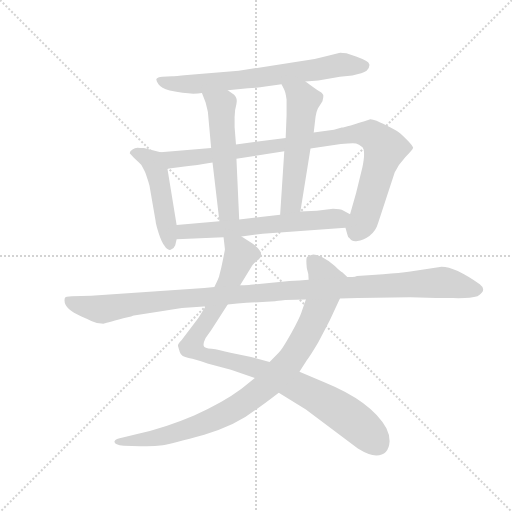
t = 0.00 s
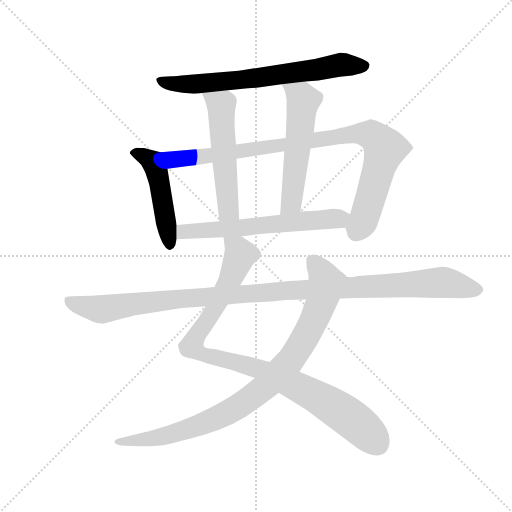
t = 1.58 s
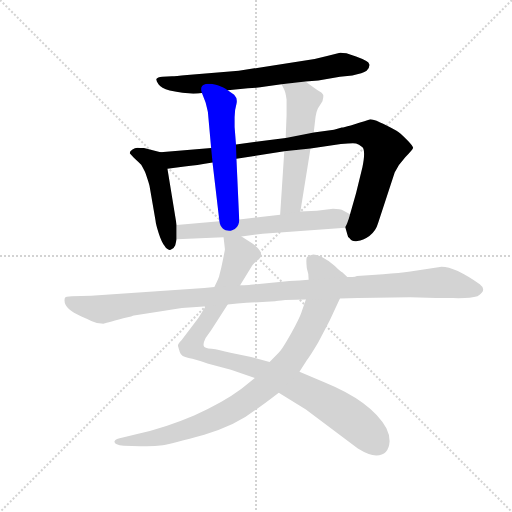
t = 3.16 s
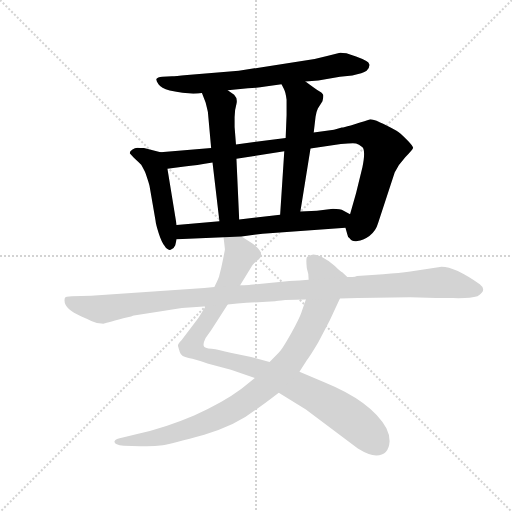
t = 4.74 s
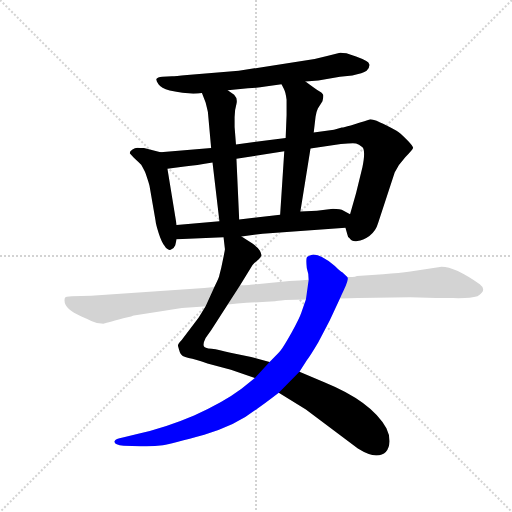
t = 6.32 s
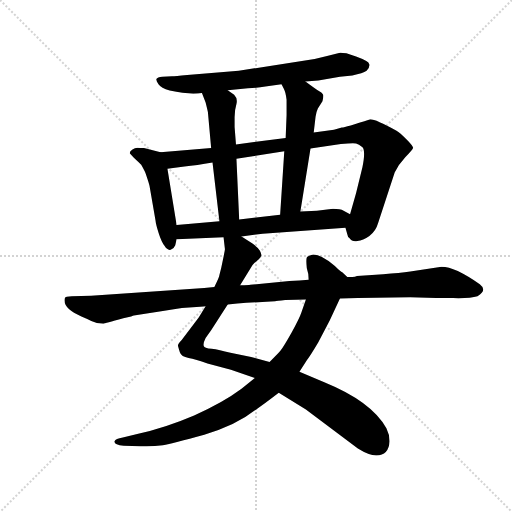
t = 7.90 s

The animated SVG that drew these frames (rendered in a browser with its animation timeline set to each time). Animation: 9 CSS @keyframes rules; one cycle of 7.90 s.

<svg version="1.1" viewBox="0 0 1024 1024" xmlns="http://www.w3.org/2000/svg">
  <g stroke="lightgray" stroke-dasharray="1,1" stroke-width="1" transform="scale(4, 4)">
    <line x1="0" y1="0" x2="256" y2="256"></line>
    <line x1="256" y1="0" x2="0" y2="256"></line>
    <line x1="128" y1="0" x2="128" y2="256"></line>
    <line x1="0" y1="128" x2="256" y2="128"></line>
  </g>
  <g transform="scale(0.92, -0.92) translate(60, -850)">
    <style type="text/css">
      
        @keyframes keyframes0 {
          from {
            stroke: blue;
            stroke-dashoffset: 704;
            stroke-width: 128;
          }
          70% {
            animation-timing-function: step-end;
            stroke: blue;
            stroke-dashoffset: 0;
            stroke-width: 128;
          }
          to {
            stroke: black;
            stroke-width: 1024;
          }
        }
        #make-me-a-hanzi-animation-0 {
          animation: keyframes0 0.8229166666666666s both;
          animation-delay: 0s;
          animation-timing-function: linear;
        }
      
        @keyframes keyframes1 {
          from {
            stroke: blue;
            stroke-dashoffset: 484;
            stroke-width: 128;
          }
          61% {
            animation-timing-function: step-end;
            stroke: blue;
            stroke-dashoffset: 0;
            stroke-width: 128;
          }
          to {
            stroke: black;
            stroke-width: 1024;
          }
        }
        #make-me-a-hanzi-animation-1 {
          animation: keyframes1 0.6438802083333334s both;
          animation-delay: 0.8229166666666666s;
          animation-timing-function: linear;
        }
      
        @keyframes keyframes2 {
          from {
            stroke: blue;
            stroke-dashoffset: 952;
            stroke-width: 128;
          }
          76% {
            animation-timing-function: step-end;
            stroke: blue;
            stroke-dashoffset: 0;
            stroke-width: 128;
          }
          to {
            stroke: black;
            stroke-width: 1024;
          }
        }
        #make-me-a-hanzi-animation-2 {
          animation: keyframes2 1.0247395833333333s both;
          animation-delay: 1.466796875s;
          animation-timing-function: linear;
        }
      
        @keyframes keyframes3 {
          from {
            stroke: blue;
            stroke-dashoffset: 546;
            stroke-width: 128;
          }
          64% {
            animation-timing-function: step-end;
            stroke: blue;
            stroke-dashoffset: 0;
            stroke-width: 128;
          }
          to {
            stroke: black;
            stroke-width: 1024;
          }
        }
        #make-me-a-hanzi-animation-3 {
          animation: keyframes3 0.6943359375s both;
          animation-delay: 2.491536458333333s;
          animation-timing-function: linear;
        }
      
        @keyframes keyframes4 {
          from {
            stroke: blue;
            stroke-dashoffset: 557;
            stroke-width: 128;
          }
          64% {
            animation-timing-function: step-end;
            stroke: blue;
            stroke-dashoffset: 0;
            stroke-width: 128;
          }
          to {
            stroke: black;
            stroke-width: 1024;
          }
        }
        #make-me-a-hanzi-animation-4 {
          animation: keyframes4 0.7032877604166666s both;
          animation-delay: 3.185872395833333s;
          animation-timing-function: linear;
        }
      
        @keyframes keyframes5 {
          from {
            stroke: blue;
            stroke-dashoffset: 622;
            stroke-width: 128;
          }
          67% {
            animation-timing-function: step-end;
            stroke: blue;
            stroke-dashoffset: 0;
            stroke-width: 128;
          }
          to {
            stroke: black;
            stroke-width: 1024;
          }
        }
        #make-me-a-hanzi-animation-5 {
          animation: keyframes5 0.7561848958333334s both;
          animation-delay: 3.8891601562499996s;
          animation-timing-function: linear;
        }
      
        @keyframes keyframes6 {
          from {
            stroke: blue;
            stroke-dashoffset: 987;
            stroke-width: 128;
          }
          76% {
            animation-timing-function: step-end;
            stroke: blue;
            stroke-dashoffset: 0;
            stroke-width: 128;
          }
          to {
            stroke: black;
            stroke-width: 1024;
          }
        }
        #make-me-a-hanzi-animation-6 {
          animation: keyframes6 1.05322265625s both;
          animation-delay: 4.645345052083333s;
          animation-timing-function: linear;
        }
      
        @keyframes keyframes7 {
          from {
            stroke: blue;
            stroke-dashoffset: 935;
            stroke-width: 128;
          }
          75% {
            animation-timing-function: step-end;
            stroke: blue;
            stroke-dashoffset: 0;
            stroke-width: 128;
          }
          to {
            stroke: black;
            stroke-width: 1024;
          }
        }
        #make-me-a-hanzi-animation-7 {
          animation: keyframes7 1.0109049479166667s both;
          animation-delay: 5.698567708333333s;
          animation-timing-function: linear;
        }
      
        @keyframes keyframes8 {
          from {
            stroke: blue;
            stroke-dashoffset: 1150;
            stroke-width: 128;
          }
          79% {
            animation-timing-function: step-end;
            stroke: blue;
            stroke-dashoffset: 0;
            stroke-width: 128;
          }
          to {
            stroke: black;
            stroke-width: 1024;
          }
        }
        #make-me-a-hanzi-animation-8 {
          animation: keyframes8 1.1858723958333333s both;
          animation-delay: 6.70947265625s;
          animation-timing-function: linear;
        }
      
    </style>
    
      <path d="M 604 673 L 632 675 L 679 683 L 706 686 Q 729 690 737 696 Q 744 703 743 710 Q 742 717 714 727 L 693 734 Q 680 736 677 735 L 651 728 L 624 722 L 459 696 L 347 687 Q 320 684 314 684 L 293 683 Q 282 682 280 678 Q 279 675 284.5 667 Q 290 659 309 653 Q 354 643 379 648 L 435 654 L 479 658 Q 503 659 517 662 L 552 667 L 604 673 Z" fill="lightgray"></path>
    
      <path d="M 289 519 L 253 528 Q 244 528 239 529 Q 233 529 228 525 Q 222 521 222 517 L 231 507 Q 245 494 247 492 Q 256 476 257 472 L 261 460 Q 264 451 265 446 L 278 371 Q 279 361 285 343 Q 291 324 298 315 Q 304 305 311 307 Q 318 309 321 317 L 324 330 L 324 361 L 304 483 C 299 513 298 517 289 519 Z" fill="lightgray"></path>
    
      <path d="M 691 355 L 695 341 Q 696 334 700 332 Q 705 324 717 326 Q 729 327 743 337 Q 757 347 762 365 L 798 475 Q 806 492 821 508 Q 836 523 838 528 Q 839 532 824 547 Q 809 562 802 566 Q 757 591 745 591 Q 691 573 683 573 L 666 568 L 622 562 L 561 550 L 453 536 L 399 528 L 289 519 C 259 517 274 479 304 483 L 341 488 Q 367 491 402 497 L 454 505 L 558 521 L 615 527 L 681 537 Q 707 539 714 538 Q 720 537 728 530 Q 735 522 728 487 L 714 430 L 701 384 C 693 355 690 358 691 355 Z" fill="lightgray"></path>
    
      <path d="M 379 648 L 387 627 Q 391 611 392 606 L 399 528 L 402 497 L 417 369 C 420 339 461 343 460 373 L 454 505 L 453 536 L 450 574 L 450 595 Q 450 611 454 624 Q 457 636 449 644 L 435 654 C 411 671 368 676 379 648 Z" fill="lightgray"></path>
    
      <path d="M 622 562 L 626 596 Q 628 608 631 614 L 641 630 Q 643 638 643 642 Q 643 646 635 651 Q 627 656 604 673 C 580 691 539 694 552 667 L 557 657 Q 561 650 563 633 L 563 600 L 561 550 L 558 521 L 549 383 C 547 353 588 360 593 390 L 615 527 L 622 562 Z" fill="lightgray"></path>
    
      <path d="M 465 336 L 511 342 L 691 355 C 721 357 727 369 701 384 L 687 392 Q 680 396 664 396 L 629 392 L 593 390 L 549 383 L 460 373 L 417 369 L 324 361 C 294 358 294 329 324 330 L 426 334 L 465 336 Z" fill="lightgray"></path>
    
      <path d="M 387 184 L 372 160 L 335 111 Q 326 102 327 98 Q 328 94 331 84 Q 334 74 350 72 Q 365 69 391 60 L 442 46 L 494 28 L 546 -4 L 605 -40 L 718 -125 Q 742 -140 758 -140 Q 785 -140 787 -109 Q 787 -95 780 -81 Q 748 -23 645 19 L 591 42 L 526 63 L 486 74 L 441 83 Q 416 90 400 92 Q 384 93 383 98 Q 381 103 387 115 L 399 132 L 435 188 L 462 230 L 489 274 Q 497 282 502 286 Q 507 290 508 294 Q 509 297 505 305 Q 500 313 488 321 L 465 336 C 440 352 423 364 426 334 L 429 308 Q 429 307 426 292 L 421 268 L 417 252 Q 417 248 406 226 L 387 184 Z" fill="lightgray"></path>
    
      <path d="M 494 28 L 465 5 Q 425 -25 362 -53 Q 299 -80 236 -94 L 207 -101 Q 191 -104 189 -109 Q 187 -117 209 -119 L 245 -120 Q 272 -121 294 -118 Q 315 -114 384 -95 Q 453 -75 497 -40 Q 511 -31 546 -4 L 591 42 L 607 67 Q 613 74 632 106 L 657 154 L 679 201 C 692 228 699 244 695 248 L 684 258 Q 681 259 668 272 Q 639 297 621 297 Q 608 294 607 290 Q 605 286 607 267 Q 611 256 611 242 L 605 199 L 595 170 Q 591 158 574 127 Q 556 95 550 88 Q 544 81 526 63 L 494 28 Z" fill="lightgray"></path>
    
      <path d="M 384 224 L 138 207 L 96 206 Q 82 206 81 202 Q 75 180 117 162 Q 127 158 138.5 152 Q 150 146 165 146 Q 167 147 208 158 L 225 162 Q 230 164 231 164 L 294 174 Q 331 180 343 181 L 375 183 Q 384 183 387 184 L 435 188 L 456 190 Q 477 192 501 193 L 538 195 Q 541 196 560 198 L 605 199 L 679 201 L 718 202 L 832 204 L 888 202 L 925 202 Q 962 201 978 206 Q 1000 219 983 232 Q 929 270 900 270 L 832 260 Q 809 257 773 254 L 716 250 Q 712 248 706 248 L 695 248 L 611 242 L 591 240 L 569 239 L 484 231 Q 481 230 462 230 L 406 226 L 384 224 Z" fill="lightgray"></path>
    
    
      <clipPath id="make-me-a-hanzi-clip-0">
        <path d="M 604 673 L 632 675 L 679 683 L 706 686 Q 729 690 737 696 Q 744 703 743 710 Q 742 717 714 727 L 693 734 Q 680 736 677 735 L 651 728 L 624 722 L 459 696 L 347 687 Q 320 684 314 684 L 293 683 Q 282 682 280 678 Q 279 675 284.5 667 Q 290 659 309 653 Q 354 643 379 648 L 435 654 L 479 658 Q 503 659 517 662 L 552 667 L 604 673 Z"></path>
      </clipPath>
      <path clip-path="url(#make-me-a-hanzi-clip-0)" d="M 289 675 L 306 668 L 350 666 L 470 677 L 677 709 L 733 706" fill="none" id="make-me-a-hanzi-animation-0" stroke-dasharray="576 1152" stroke-linecap="round"></path>
    
      <clipPath id="make-me-a-hanzi-clip-1">
        <path d="M 289 519 L 253 528 Q 244 528 239 529 Q 233 529 228 525 Q 222 521 222 517 L 231 507 Q 245 494 247 492 Q 256 476 257 472 L 261 460 Q 264 451 265 446 L 278 371 Q 279 361 285 343 Q 291 324 298 315 Q 304 305 311 307 Q 318 309 321 317 L 324 330 L 324 361 L 304 483 C 299 513 298 517 289 519 Z"></path>
      </clipPath>
      <path clip-path="url(#make-me-a-hanzi-clip-1)" d="M 231 516 L 266 503 L 280 480 L 309 319" fill="none" id="make-me-a-hanzi-animation-1" stroke-dasharray="356 712" stroke-linecap="round"></path>
    
      <clipPath id="make-me-a-hanzi-clip-2">
        <path d="M 691 355 L 695 341 Q 696 334 700 332 Q 705 324 717 326 Q 729 327 743 337 Q 757 347 762 365 L 798 475 Q 806 492 821 508 Q 836 523 838 528 Q 839 532 824 547 Q 809 562 802 566 Q 757 591 745 591 Q 691 573 683 573 L 666 568 L 622 562 L 561 550 L 453 536 L 399 528 L 289 519 C 259 517 274 479 304 483 L 341 488 Q 367 491 402 497 L 454 505 L 558 521 L 615 527 L 681 537 Q 707 539 714 538 Q 720 537 728 530 Q 735 522 728 487 L 714 430 L 701 384 C 693 355 690 358 691 355 Z"></path>
      </clipPath>
      <path clip-path="url(#make-me-a-hanzi-clip-2)" d="M 297 515 L 320 503 L 711 559 L 747 556 L 777 527 L 734 382 L 713 341" fill="none" id="make-me-a-hanzi-animation-2" stroke-dasharray="824 1648" stroke-linecap="round"></path>
    
      <clipPath id="make-me-a-hanzi-clip-3">
        <path d="M 379 648 L 387 627 Q 391 611 392 606 L 399 528 L 402 497 L 417 369 C 420 339 461 343 460 373 L 454 505 L 453 536 L 450 574 L 450 595 Q 450 611 454 624 Q 457 636 449 644 L 435 654 C 411 671 368 676 379 648 Z"></path>
      </clipPath>
      <path clip-path="url(#make-me-a-hanzi-clip-3)" d="M 386 645 L 421 617 L 436 393 L 423 377" fill="none" id="make-me-a-hanzi-animation-3" stroke-dasharray="418 836" stroke-linecap="round"></path>
    
      <clipPath id="make-me-a-hanzi-clip-4">
        <path d="M 622 562 L 626 596 Q 628 608 631 614 L 641 630 Q 643 638 643 642 Q 643 646 635 651 Q 627 656 604 673 C 580 691 539 694 552 667 L 557 657 Q 561 650 563 633 L 563 600 L 561 550 L 558 521 L 549 383 C 547 353 588 360 593 390 L 615 527 L 622 562 Z"></path>
      </clipPath>
      <path clip-path="url(#make-me-a-hanzi-clip-4)" d="M 559 664 L 599 632 L 575 416 L 555 390" fill="none" id="make-me-a-hanzi-animation-4" stroke-dasharray="429 858" stroke-linecap="round"></path>
    
      <clipPath id="make-me-a-hanzi-clip-5">
        <path d="M 465 336 L 511 342 L 691 355 C 721 357 727 369 701 384 L 687 392 Q 680 396 664 396 L 629 392 L 593 390 L 549 383 L 460 373 L 417 369 L 324 361 C 294 358 294 329 324 330 L 426 334 L 465 336 Z"></path>
      </clipPath>
      <path clip-path="url(#make-me-a-hanzi-clip-5)" d="M 331 338 L 349 348 L 693 379" fill="none" id="make-me-a-hanzi-animation-5" stroke-dasharray="494 988" stroke-linecap="round"></path>
    
      <clipPath id="make-me-a-hanzi-clip-6">
        <path d="M 387 184 L 372 160 L 335 111 Q 326 102 327 98 Q 328 94 331 84 Q 334 74 350 72 Q 365 69 391 60 L 442 46 L 494 28 L 546 -4 L 605 -40 L 718 -125 Q 742 -140 758 -140 Q 785 -140 787 -109 Q 787 -95 780 -81 Q 748 -23 645 19 L 591 42 L 526 63 L 486 74 L 441 83 Q 416 90 400 92 Q 384 93 383 98 Q 381 103 387 115 L 399 132 L 435 188 L 462 230 L 489 274 Q 497 282 502 286 Q 507 290 508 294 Q 509 297 505 305 Q 500 313 488 321 L 465 336 C 440 352 423 364 426 334 L 429 308 Q 429 307 426 292 L 421 268 L 417 252 Q 417 248 406 226 L 387 184 Z"></path>
      </clipPath>
      <path clip-path="url(#make-me-a-hanzi-clip-6)" d="M 433 328 L 462 297 L 427 216 L 358 103 L 360 92 L 391 77 L 501 49 L 612 -3 L 705 -61 L 760 -115" fill="none" id="make-me-a-hanzi-animation-6" stroke-dasharray="859 1718" stroke-linecap="round"></path>
    
      <clipPath id="make-me-a-hanzi-clip-7">
        <path d="M 494 28 L 465 5 Q 425 -25 362 -53 Q 299 -80 236 -94 L 207 -101 Q 191 -104 189 -109 Q 187 -117 209 -119 L 245 -120 Q 272 -121 294 -118 Q 315 -114 384 -95 Q 453 -75 497 -40 Q 511 -31 546 -4 L 591 42 L 607 67 Q 613 74 632 106 L 657 154 L 679 201 C 692 228 699 244 695 248 L 684 258 Q 681 259 668 272 Q 639 297 621 297 Q 608 294 607 290 Q 605 286 607 267 Q 611 256 611 242 L 605 199 L 595 170 Q 591 158 574 127 Q 556 95 550 88 Q 544 81 526 63 L 494 28 Z"></path>
      </clipPath>
      <path clip-path="url(#make-me-a-hanzi-clip-7)" d="M 614 285 L 628 274 L 650 236 L 644 210 L 621 150 L 592 97 L 570 64 L 529 21 L 452 -37 L 386 -69 L 286 -100 L 194 -110" fill="none" id="make-me-a-hanzi-animation-7" stroke-dasharray="807 1614" stroke-linecap="round"></path>
    
      <clipPath id="make-me-a-hanzi-clip-8">
        <path d="M 384 224 L 138 207 L 96 206 Q 82 206 81 202 Q 75 180 117 162 Q 127 158 138.5 152 Q 150 146 165 146 Q 167 147 208 158 L 225 162 Q 230 164 231 164 L 294 174 Q 331 180 343 181 L 375 183 Q 384 183 387 184 L 435 188 L 456 190 Q 477 192 501 193 L 538 195 Q 541 196 560 198 L 605 199 L 679 201 L 718 202 L 832 204 L 888 202 L 925 202 Q 962 201 978 206 Q 1000 219 983 232 Q 929 270 900 270 L 832 260 Q 809 257 773 254 L 716 250 Q 712 248 706 248 L 695 248 L 611 242 L 591 240 L 569 239 L 484 231 Q 481 230 462 230 L 406 226 L 384 224 Z"></path>
      </clipPath>
      <path clip-path="url(#make-me-a-hanzi-clip-8)" d="M 90 197 L 103 189 L 160 177 L 332 201 L 619 222 L 898 236 L 976 220" fill="none" id="make-me-a-hanzi-animation-8" stroke-dasharray="1022 2044" stroke-linecap="round"></path>
    
  </g>
</svg>
